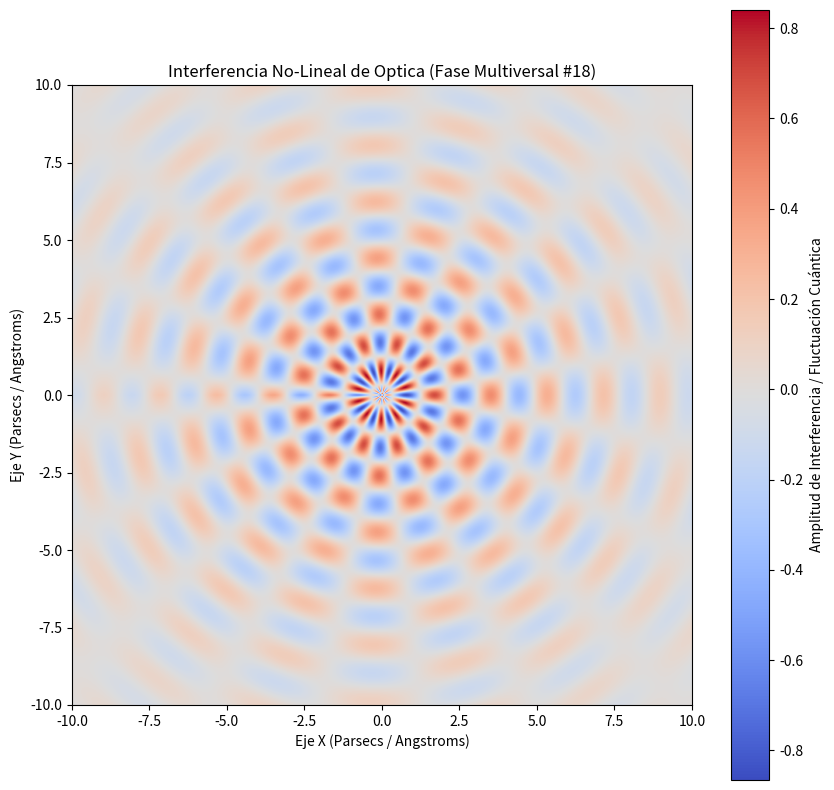

Reproduce this figure in Python.
%matplotlib inline
# Simulación Multiversal: Optica - Variante 18
import numpy as np
import matplotlib.pyplot as plt

# Parámetros Físicos No-Lineales
omega_1 = 3.449
omega_2 = 9.784
lambda_decay = 0.218
phase_shift = 1.944

x = np.linspace(-10, 10, 800)
y = np.linspace(-10, 10, 800)
X, Y = np.meshgrid(x, y)

# Dinámica de Fluidos / Campos Tensor-Escalares (Fase Multiversal)
R = np.sqrt(X**2 + Y**2) + 1e-5
Z = (np.sin(omega_1 * R + phase_shift) * np.cos(omega_2 * np.arctan2(Y, X))) * np.exp(-lambda_decay * R)

plt.figure(figsize=(10, 10))
plt.imshow(Z, cmap='coolwarm', extent=[-10, 10, -10, 10], origin='lower')
plt.colorbar(label='Amplitud de Interferencia / Fluctuación Cuántica')
plt.title(r'Interferencia No-Lineal de Optica (Fase Multiversal #18)')
plt.xlabel('Eje X (Parsecs / Angstroms)')
plt.ylabel('Eje Y (Parsecs / Angstroms)')
plt.show()
